Image classification data set "dataset" (luizcarlosjj/Agrovision on GitHub). Class labels (4): frog eye, healthy, soybean leaf, target spot.

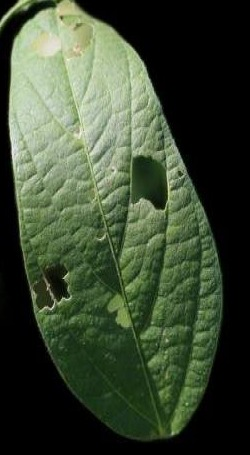
Label: soybean leaf

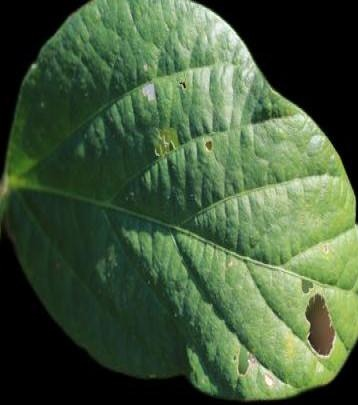
Label: healthy

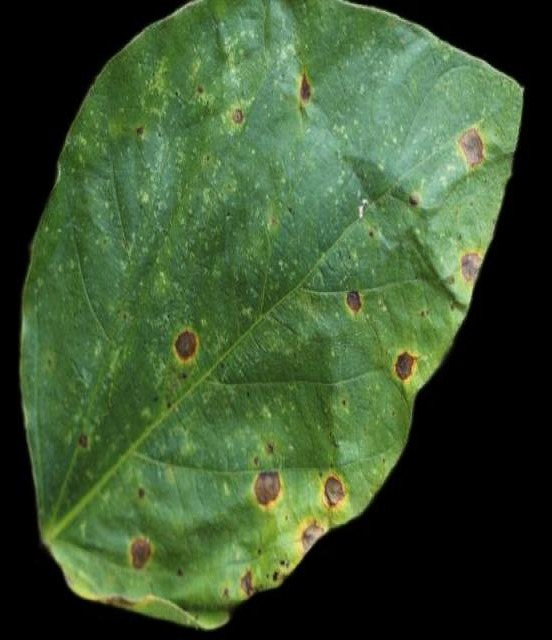
Label: soybean leaf

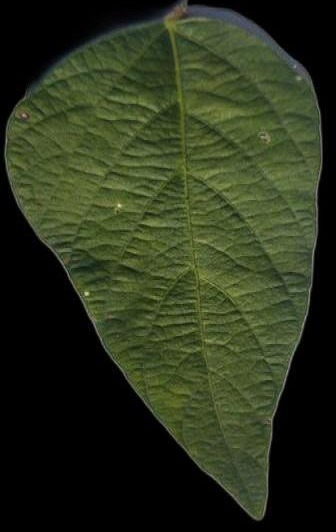
Label: healthy

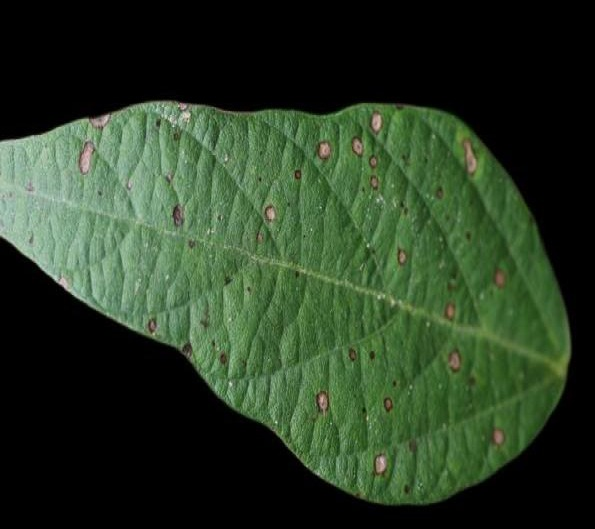
Label: soybean leaf

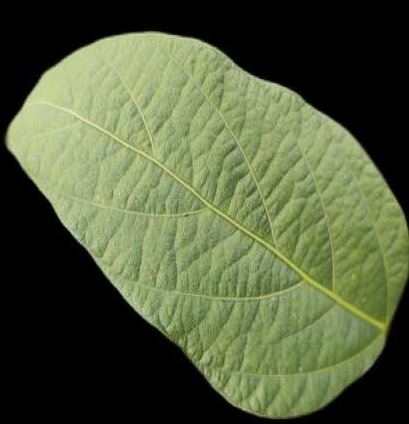
Label: healthy
